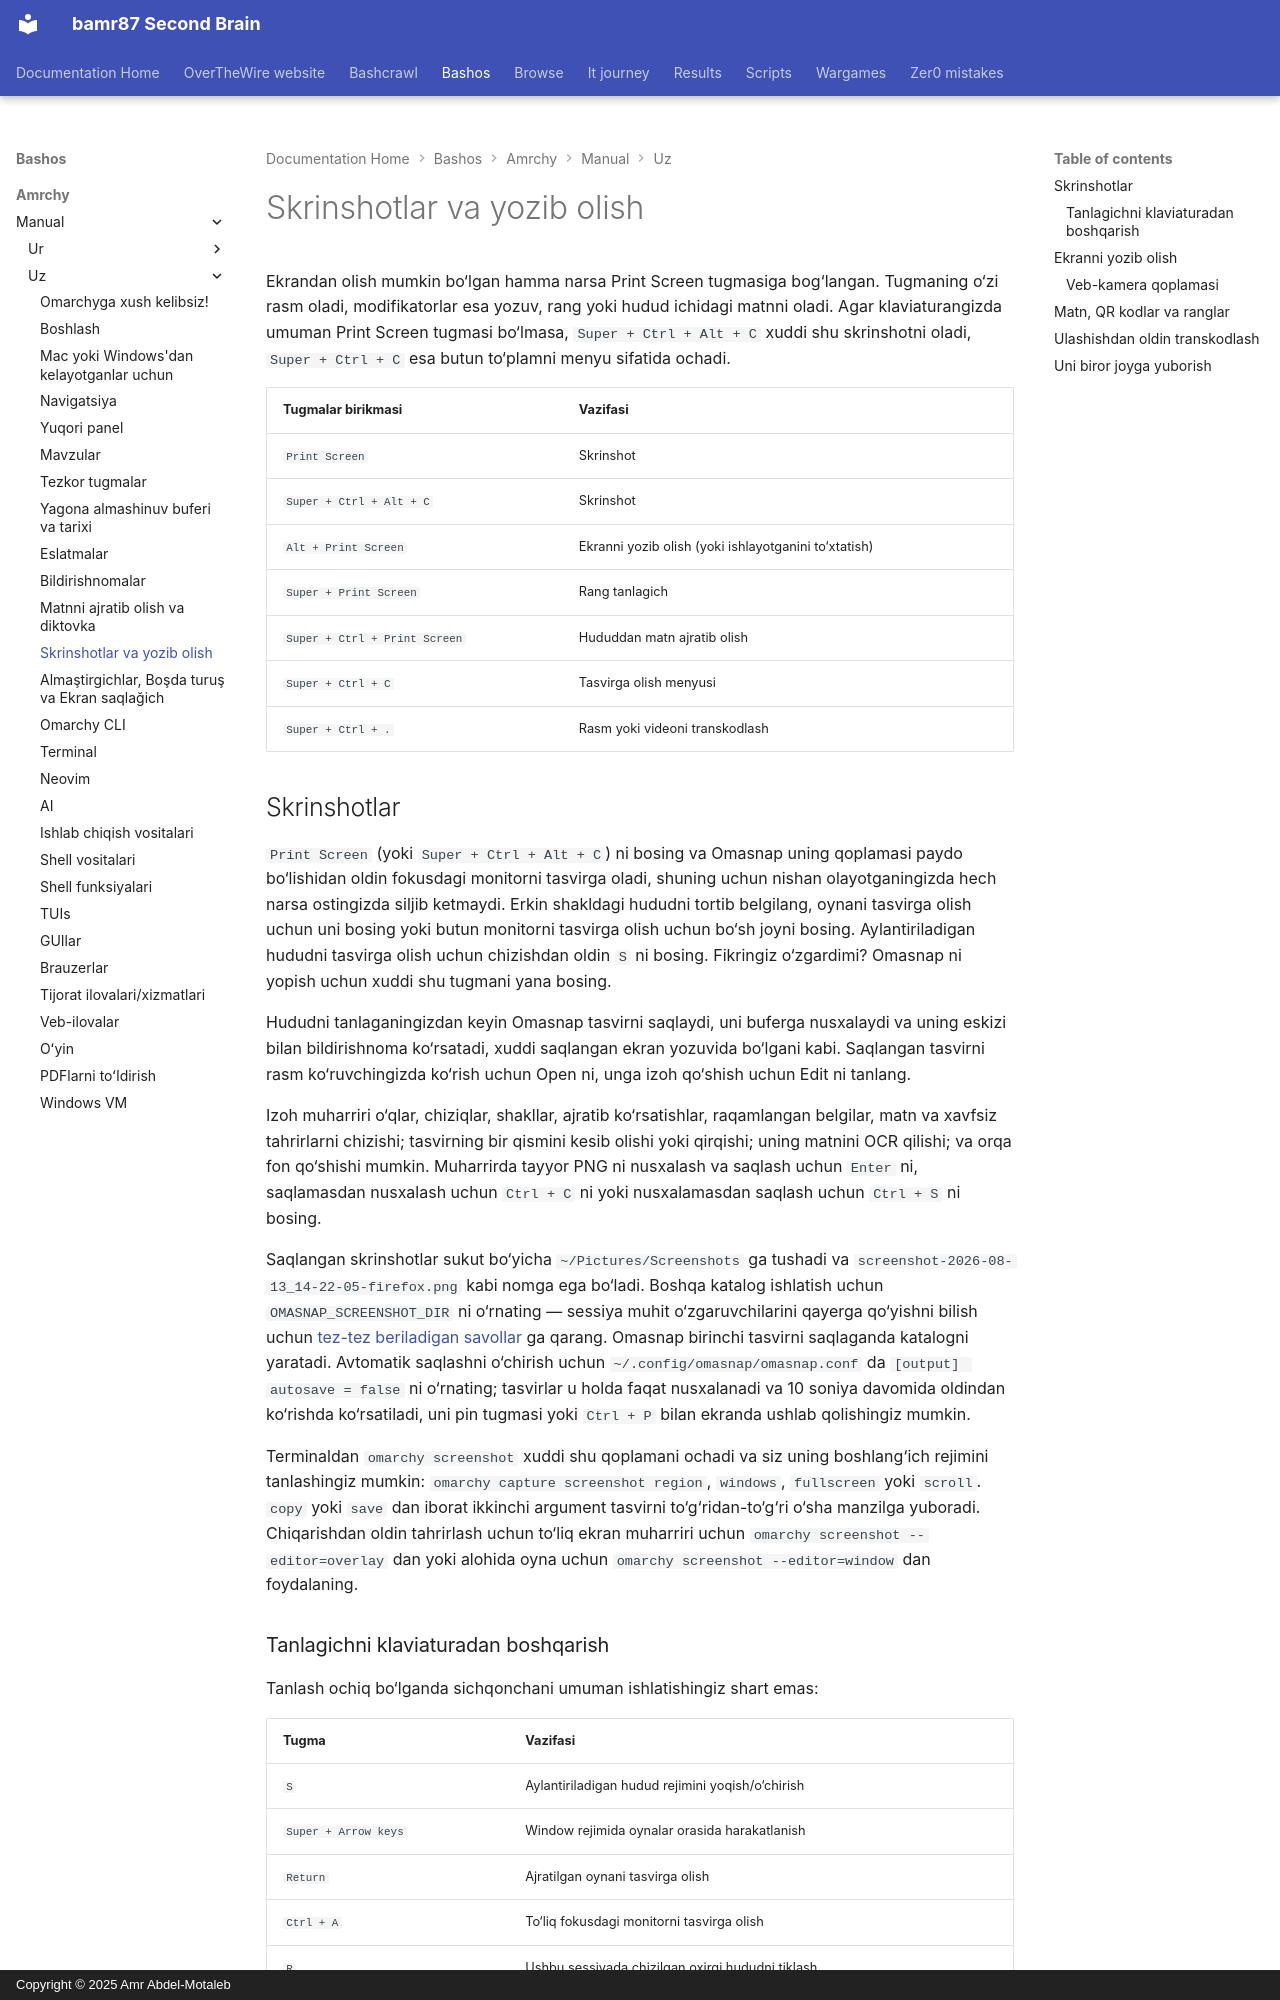

repository: bamr87/README · page: bashos/amrchy/manual/uz/12-screenshots-recording/index.html · generator: mkdocs · copyright: Copyright © 2025 Amr Abdel-Motaleb

---
source_file: amrchy/manual/uz/12-screenshots-recording.md
source_repo: bamr87/bashos
source_url: https://github.com/bamr87/bashos/blob/main/amrchy/manual/uz/12-screenshots-recording.md
title: Skrinshotlar va yozib olish
---
# Skrinshotlar va yozib olish

Ekrandan olish mumkin bo‘lgan hamma narsa Print Screen tugmasiga bog‘langan. Tugmaning o‘zi rasm oladi, modifikatorlar esa yozuv, rang yoki hudud ichidagi matnni oladi. Agar klaviaturangizda umuman Print Screen tugmasi bo‘lmasa, `Super + Ctrl + Alt + C` xuddi shu skrinshotni oladi, `Super + Ctrl + C` esa butun to‘plamni menyu sifatida ochadi.

| Tugmalar birikmasi | Vazifasi |
| ------ | -------- |
| `Print Screen` | Skrinshot |
| `Super + Ctrl + Alt + C` | Skrinshot |
| `Alt + Print Screen` | Ekranni yozib olish (yoki ishlayotganini to‘xtatish) |
| `Super + Print Screen` | Rang tanlagich |
| `Super + Ctrl + Print Screen` | Hududdan matn ajratib olish |
| `Super + Ctrl + C` | Tasvirga olish menyusi |
| `Super + Ctrl + .` | Rasm yoki videoni transkodlash |

## Skrinshotlar

`Print Screen` (yoki `Super + Ctrl + Alt + C`) ni bosing va Omasnap uning qoplamasi paydo bo‘lishidan oldin fokusdagi monitorni tasvirga oladi, shuning uchun nishan olayotganingizda hech narsa ostingizda siljib ketmaydi. Erkin shakldagi hududni tortib belgilang, oynani tasvirga olish uchun uni bosing yoki butun monitorni tasvirga olish uchun bo‘sh joyni bosing. Aylantiriladigan hududni tasvirga olish uchun chizishdan oldin `S` ni bosing. Fikringiz o‘zgardimi? Omasnap ni yopish uchun xuddi shu tugmani yana bosing.

Hududni tanlaganingizdan keyin Omasnap tasvirni saqlaydi, uni buferga nusxalaydi va uning eskizi bilan bildirishnoma ko‘rsatadi, xuddi saqlangan ekran yozuvida bo‘lgani kabi. Saqlangan tasvirni rasm ko‘ruvchingizda ko‘rish uchun Open ni, unga izoh qo‘shish uchun Edit ni tanlang.

Izoh muharriri o‘qlar, chiziqlar, shakllar, ajratib ko‘rsatishlar, raqamlangan belgilar, matn va xavfsiz tahrirlarni chizishi; tasvirning bir qismini kesib olishi yoki qirqishi; uning matnini OCR qilishi; va orqa fon qo‘shishi mumkin. Muharrirda tayyor PNG ni nusxalash va saqlash uchun `Enter` ni, saqlamasdan nusxalash uchun `Ctrl + C` ni yoki nusxalamasdan saqlash uchun `Ctrl + S` ni bosing.

Saqlangan skrinshotlar sukut bo‘yicha `~/Pictures/Screenshots` ga tushadi va `screenshot-2026-08-13_14-22-05-firefox.png` kabi nomga ega bo‘ladi. Boshqa katalog ishlatish uchun `OMASNAP_SCREENSHOT_DIR` ni o‘rnating — sessiya muhit o‘zgaruvchilarini qayerga qo‘yishni bilish uchun [tez-tez beriladigan savollar](46-faq.md) ga qarang. Omasnap birinchi tasvirni saqlaganda katalogni yaratadi. Avtomatik saqlashni o‘chirish uchun `~/.config/omasnap/omasnap.conf` da `[output] autosave = false` ni o‘rnating; tasvirlar u holda faqat nusxalanadi va 10 soniya davomida oldindan ko‘rishda ko‘rsatiladi, uni pin tugmasi yoki `Ctrl + P` bilan ekranda ushlab qolishingiz mumkin.

Terminaldan `omarchy screenshot` xuddi shu qoplamani ochadi va siz uning boshlang‘ich rejimini tanlashingiz mumkin: `omarchy capture screenshot region`, `windows`, `fullscreen` yoki `scroll`. `copy` yoki `save` dan iborat ikkinchi argument tasvirni to‘g‘ridan-to‘g‘ri o‘sha manzilga yuboradi. Chiqarishdan oldin tahrirlash uchun to‘liq ekran muharriri uchun `omarchy screenshot --editor=overlay` dan yoki alohida oyna uchun `omarchy screenshot --editor=window` dan foydalaning.

### Tanlagichni klaviaturadan boshqarish

Tanlash ochiq bo‘lganda sichqonchani umuman ishlatishingiz shart emas:

| Tugma | Vazifasi |
| --- | -------- |
| `S` | Aylantiriladigan hudud rejimini yoqish/o‘chirish |
| `Super + Arrow keys` | Window rejimida oynalar orasida harakatlanish |
| `Return` | Ajratilgan oynani tasvirga olish |
| `Ctrl + A` | To‘liq fokusdagi monitorni tasvirga olish |
| `R` | Ushbu sessiyada chizilgan oxirgi hududni tiklash |
| `Esc` | Omasnap ni yopish |

Bu bog‘lamlar faqat Omasnap ochiq bo‘lganda mavjud, shuning uchun ular o‘z konfiguratsiyangizdagi hech narsa bilan to‘qnasha olmaydi.
